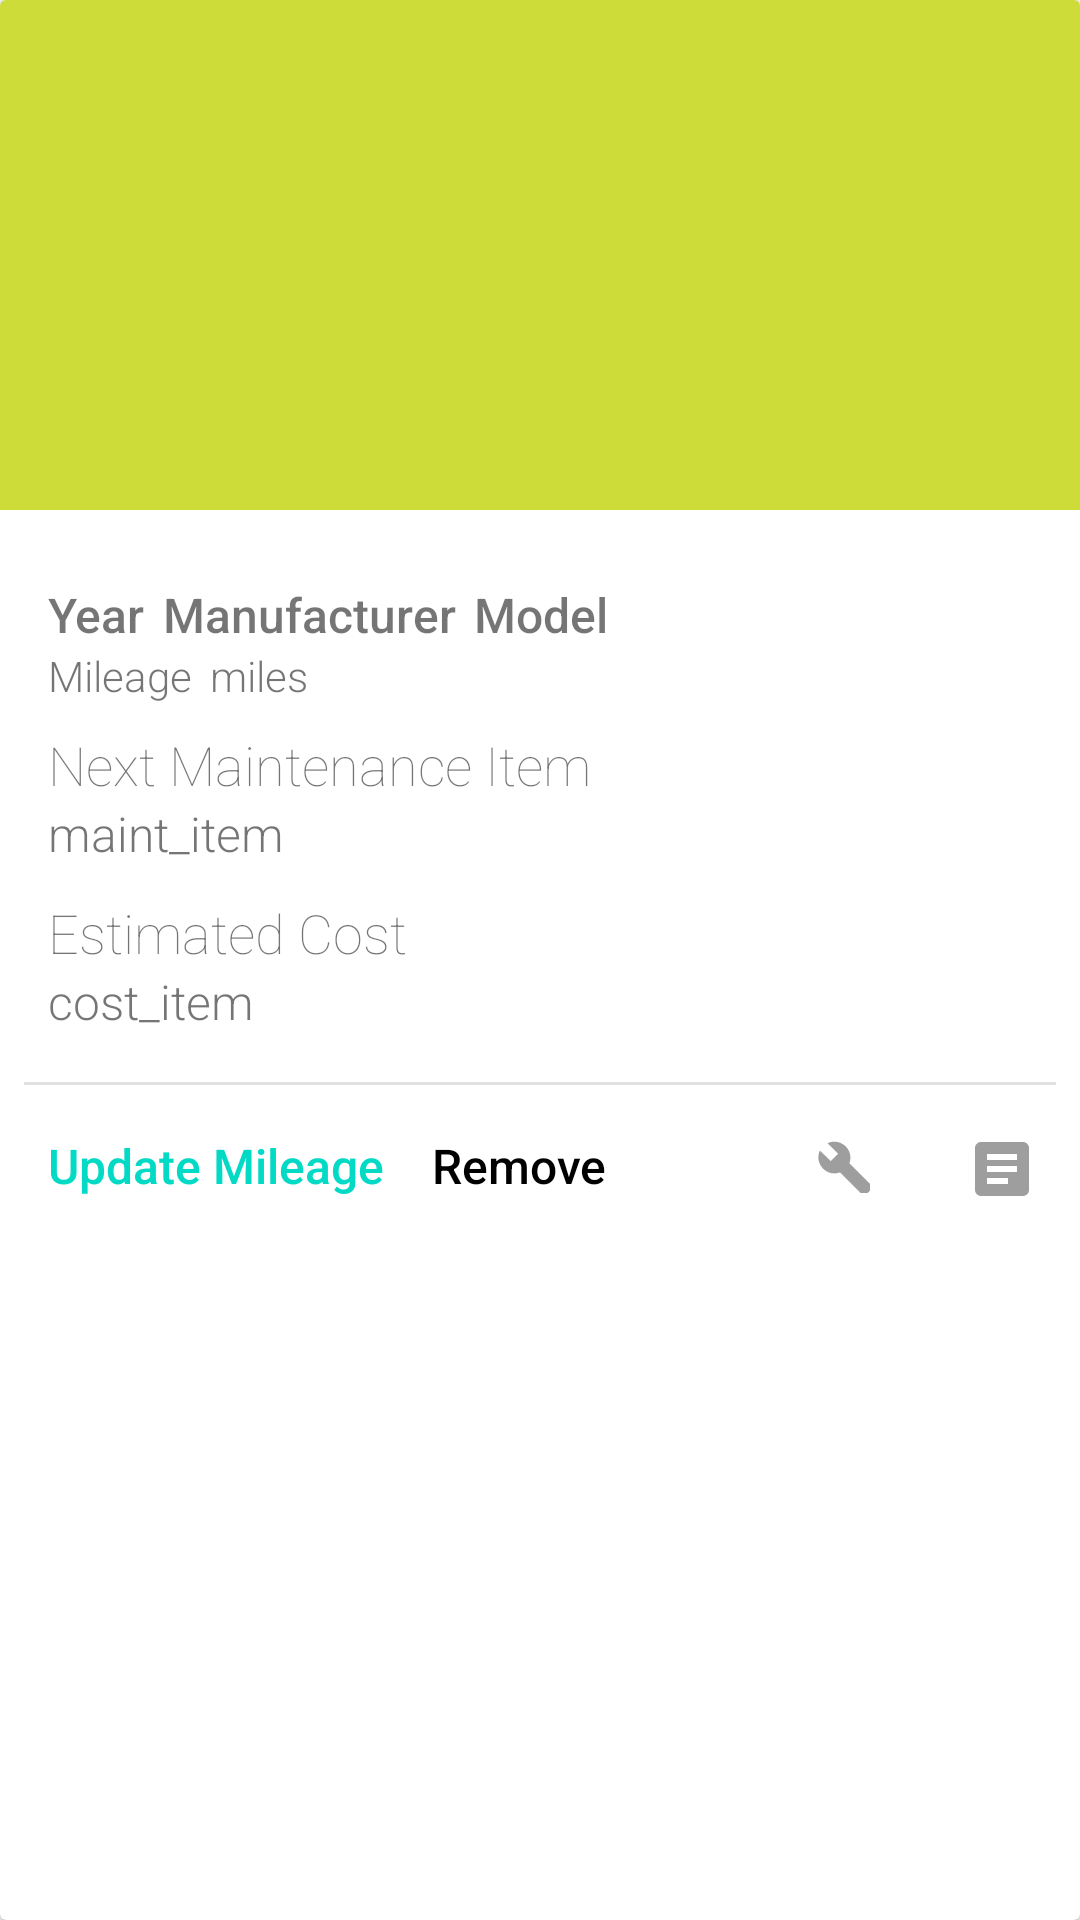

Write the Android layout XML for this screen, with the resource values it uses.
<!-- AndroidManifest.xml: application theme AppTheme -->
<!-- res/layout/bike_card.xml -->
<?xml version="1.0" encoding="utf-8"?>
<android.support.v7.widget.CardView
    xmlns:android="http://schemas.android.com/apk/res/android"
    xmlns:app="http://schemas.android.com/apk/res-auto"
    android:layout_width="match_parent"
    android:layout_height="match_parent"
    android:layout_marginStart="16dp"
    android:layout_marginEnd="16dp"
    android:layout_marginTop="8dp"
    app:cardCornerRadius="2dp"
    app:cardElevation="1dp">

    <RelativeLayout
        android:layout_width="match_parent"
        android:layout_height="match_parent">
        <ImageView
            android:layout_width="match_parent"
            android:layout_height="170dp"
            android:id="@+id/vehicle_image"
            android:background="#cddc39"
            android:contentDescription="@string/vehicle_image_description"
            android:layout_alignParentStart="true" />

        <TextView
            android:layout_width="wrap_content"
            android:layout_height="wrap_content"
            android:layout_alignParentStart="true"
            android:layout_below="@id/vehicle_image"
            android:layout_marginStart="16dp"
            android:layout_marginTop="24dp"

            android:fontFamily="sans-serif-medium"

            android:id="@+id/card_year"
            android:text="@string/year"
            android:textSize="@dimen/text_size"
             />

        <TextView
            android:layout_width="wrap_content"
            android:layout_height="wrap_content"
            android:layout_below="@id/vehicle_image"
            android:layout_toEndOf="@id/card_year"
            android:layout_marginStart="6dp"
            android:layout_marginTop="24dp"

            android:id="@+id/card_make"

            android:fontFamily="sans-serif-medium"
            android:text="@string/manufacturer"

            android:textSize="@dimen/text_size" />

        <TextView
            android:layout_width="wrap_content"
            android:layout_height="wrap_content"
            android:layout_below="@id/vehicle_image"
            android:layout_toEndOf="@id/card_make"
            android:layout_marginStart="6dp"
            android:layout_marginTop="24dp"

            android:id="@+id/card_model"
            android:text="@string/model"

            android:fontFamily="sans-serif-medium"
            android:textSize="@dimen/text_size"
            />

        <TextView
            android:layout_width="wrap_content"
            android:layout_height="wrap_content"
            android:layout_below="@id/card_year"
            android:layout_alignStart="@id/card_year"

            android:fontFamily="sans-serif-light"
            android:id="@+id/card_mileage"

            android:text="@string/mileage"

            android:textSize="14sp"
            />

        <TextView
            android:layout_width="wrap_content"
            android:layout_height="wrap_content"
            android:layout_toEndOf="@+id/card_mileage"
            android:layout_below="@id/card_model"
            android:layout_marginStart="6dp"

            android:fontFamily="sans-serif-light"
            android:id="@+id/maint_type_text"

            android:text="@string/miles"
            android:textSize="14sp" />

        <TextView
            android:layout_width="wrap_content"
            android:layout_height="wrap_content"
            android:layout_below="@id/card_mileage"
            android:layout_marginStart="16dp"
            android:layout_marginTop="8dp"

            android:fontFamily="sans-serif-thin"
            android:id="@+id/next_maint_header"

            android:text="@string/next_maintenance_item"
            android:textSize="18sp" />

        <TextView
            android:layout_width="wrap_content"
            android:layout_height="wrap_content"
            android:layout_below="@+id/next_maint_header"
            android:layout_alignStart="@+id/next_maint_header"

            android:text="@string/maint_item"
            android:textSize="16sp"
            android:fontFamily="sans-serif-light"
            android:id="@+id/next_maint" />

        <TextView
            android:layout_width="wrap_content"
            android:layout_height="wrap_content"
            android:layout_marginTop="10dp"
            android:layout_below="@+id/next_maint"
            android:layout_alignStart="@+id/next_maint"


            android:text="@string/estimated_cost"
            android:textSize="18sp"
            android:fontFamily="sans-serif-thin"

            android:id="@+id/maint_cost_header" />

        <TextView
            android:layout_width="wrap_content"
            android:layout_height="wrap_content"
            android:layout_below="@+id/maint_cost_header"
            android:layout_alignStart="@+id/maint_cost_header"
            android:layout_marginBottom="16dp"


            android:text="@string/cost_item"
            android:textSize="16sp"
            android:id="@+id/est_cost_item"
            android:fontFamily="sans-serif-light"
            />

        <View
            android:layout_width="match_parent"
            android:layout_height="1dp"
            android:layout_below="@id/est_cost_item"
            android:layout_marginStart="8dp"
            android:layout_marginEnd="8dp"
            android:background="#e0e0e0"
            android:id="@+id/divider">
        </View>

        <TextView
            android:layout_width="wrap_content"
            android:layout_height="wrap_content"
            android:layout_below="@+id/divider"
            android:layout_alignParentStart="true"
            android:layout_marginStart="16dp"
            android:layout_marginTop="16dp"
            android:layout_marginBottom="16dp"

            android:text="Update Mileage"
            android:textSize="16sp"
            android:fontFamily="sans-serif-medium"
            android:textColor="@color/colorAccent"
            android:id="@+id/update_miles" />

        <TextView
            android:layout_width="wrap_content"
            android:layout_height="wrap_content"
            android:layout_below="@+id/divider"
            android:layout_toEndOf="@id/update_miles"
            android:layout_marginStart="16dp"
            android:layout_marginTop="16dp"
            android:layout_marginBottom="16dp"

            android:fontFamily="sans-serif-medium"
            android:id="@+id/remove_bike"

            android:text="Remove"
            android:textSize="16sp"

            android:textColor="#000000"
            />

        <ImageButton
            android:layout_width="wrap_content"
            android:layout_height="wrap_content"
            android:layout_alignParentEnd="true"
            android:layout_below="@id/divider"

            android:layout_marginTop="16dp"
            android:layout_marginEnd="16dp"


            android:id="@+id/maintenance_list_button"
            android:background="#00ffffff"
            android:src="@drawable/file_document_box"
            />

        <ImageButton
            android:layout_width="wrap_content"
            android:layout_height="wrap_content"
            android:layout_toStartOf="@id/maintenance_list_button"
            android:layout_below="@id/divider"

            android:layout_marginTop="18dp"
            android:layout_marginEnd="32dp"


            android:id="@+id/bike_settings"
            android:background="#00ffffff"
            android:src="@drawable/wrench"
            />


    </RelativeLayout>

</android.support.v7.widget.CardView>
<!-- resources referenced by this layout -->
<resources>
  <dimen name="text_size">16sp</dimen>
  <!-- drawable file_document_box (drawable) -->
  <vector xmlns:android="http://schemas.android.com/apk/res/android"
          android:width="22dp"
          android:height="22dp"
          android:viewportWidth="22.0"
          android:viewportHeight="22.0">
      <path
          android:fillColor="#9e9e9e"
          android:pathData="M14,17H7V15H14M17,13H7V11H17M17,9H7V7H17M19,3H5C3.89,3 3,3.89 3,5V19A2,2 0,0 0,5 21H19A2,2 0,0 0,21 19V5C21,3.89 20.1,3 19,3Z"/>
  </vector>
  <!-- drawable wrench (drawable) -->
  <vector xmlns:android="http://schemas.android.com/apk/res/android"
          android:width="18dp"
          android:height="18dp"
          android:viewportWidth="22.0"
          android:viewportHeight="22.0">
      <path
          android:pathData="M22.7,19L13.6,9.9c0.9,-2.3 0.4,-5 -1.5,-6.9c-2,-2 -5,-2.4 -7.4,-1.3L9,6L6,9L1.6,4.7c-1.2,2.4 -0.7,5.4 1.3,7.4c1.9,1.9 4.6,2.4 6.9,1.5L18.9,22.7c0.399,0.399 1,0.399 1.399,0l2.3,-2.3C23.1,20 23.1,19.3 22.7,19z"
          android:fillColor="#9e9e9e"/>
  </vector>
  <string name="cost_item">cost_item</string>
  <string name="estimated_cost">Estimated Cost</string>
  <string name="maint_item">maint_item</string>
  <string name="manufacturer"> Manufacturer</string>
  <string name="mileage"> Mileage</string>
  <string name="miles">miles</string>
  <string name="model"> Model</string>
  <string name="next_maintenance_item">Next Maintenance Item</string>
  <string name="vehicle_image_description">Vehicle image description</string>
  <string name="year"> Year</string>
  <style name="AppTheme" parent="Theme.AppCompat.Light.DarkActionBar">
          
          <item name="colorPrimary">@color/colorPrimary</item>
          <item name="colorPrimaryDark">@color/colorPrimaryDark</item>
          <item name="colorAccent">@color/colorAccent</item>
          <item name="android:windowContentTransitions">true</item>
      </style>
  <!-- not gathered from this repository: default colours our renderer supplied (Android Studio template values) -->
  <color name="colorPrimary">#FF6200EE</color>
  <color name="colorPrimaryDark">#FF3700B3</color>
  <color name="colorAccent">#FF03DAC5</color>
</resources>
